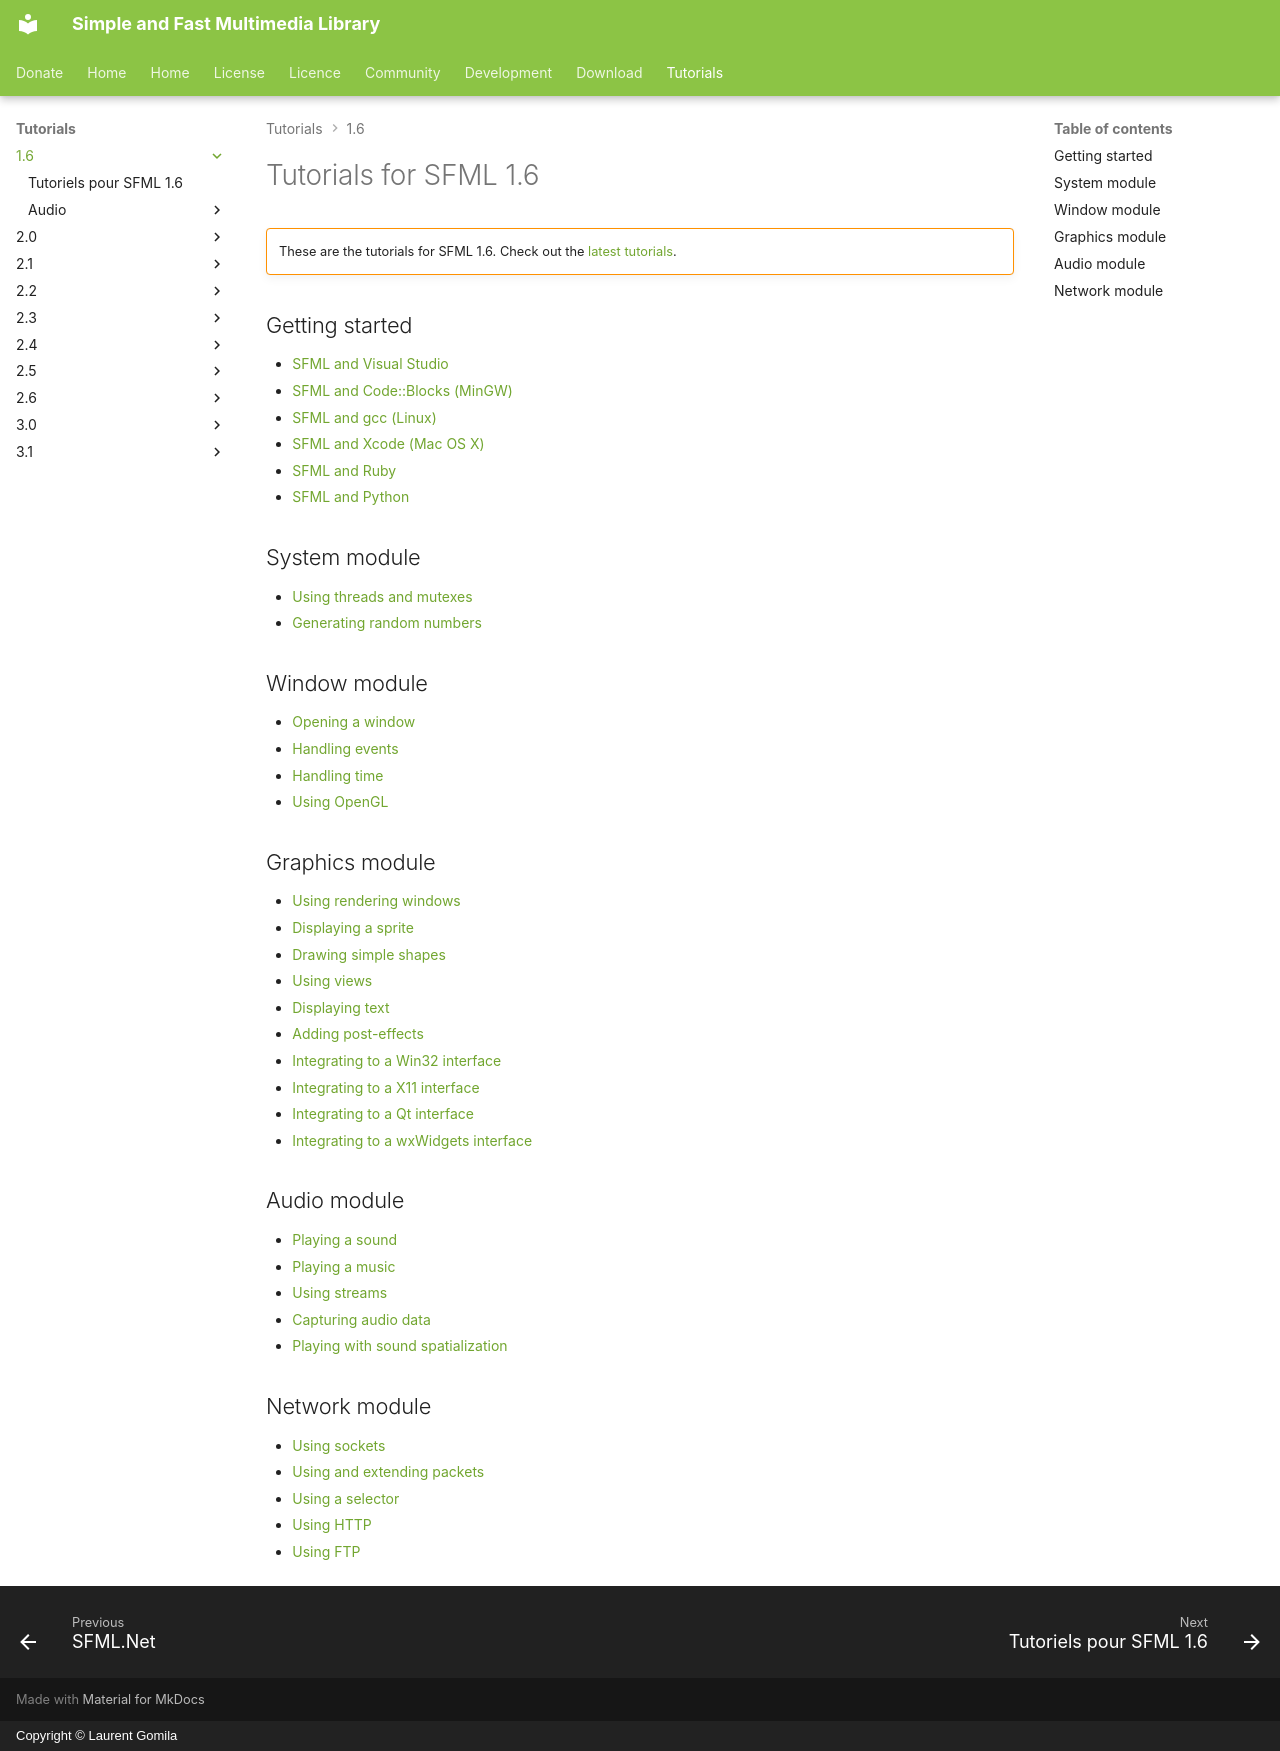

repository: SFML/SFML-Website · page: tutorials/1.6/index.html · generator: mkdocs · copyright: Copyright © Laurent Gomila

# Tutorials for SFML 1.6

!!! warning ""

    These are the tutorials for SFML 1.6. Check out the [latest tutorials](/tutorials/latest/).

## Getting started

- [SFML and Visual Studio](getting-started/visual-studio.md)
- [SFML and Code::Blocks (MinGW)](getting-started/code-blocks.md)
- [SFML and gcc (Linux)](getting-started/linux.md)
- [SFML and Xcode (Mac OS X)](getting-started/macos.md)
- [SFML and Ruby](getting-started/ruby.md)
- [SFML and Python](getting-started/python.md)

## System module

- [Using threads and mutexes](system/threads.md)
- [Generating random numbers](system/random.md)

## Window module

- [Opening a window](window/window.md)
- [Handling events](window/events.md)
- [Handling time](window/time.md)
- [Using OpenGL](window/opengl.md)

## Graphics module

- [Using rendering windows](graphics/window.md)
- [Displaying a sprite](graphics/sprite.md)
- [Drawing simple shapes](graphics/shape.md)
- [Using views](graphics/views.md)
- [Displaying text](graphics/fonts.md)
- [Adding post-effects](graphics/postfx.md)
- [Integrating to a Win32 interface](graphics/win32.md)
- [Integrating to a X11 interface](graphics/x11.md)
- [Integrating to a Qt interface](graphics/qt.md)
- [Integrating to a wxWidgets interface](graphics/wxwidgets.md)

## Audio module

- [Playing a sound](audio/sound.md)
- [Playing a music](audio/music.md)
- [Using streams](audio/streams.md)
- [Capturing audio data](audio/capture.md)
- [Playing with sound spatialization](audio/spatialization.md)

## Network module

- [Using sockets](network/sockets.md)
- [Using and extending packets](network/packets.md)
- [Using a selector](network/selector.md)
- [Using HTTP](network/http.md)
- [Using FTP](network/ftp.md)
